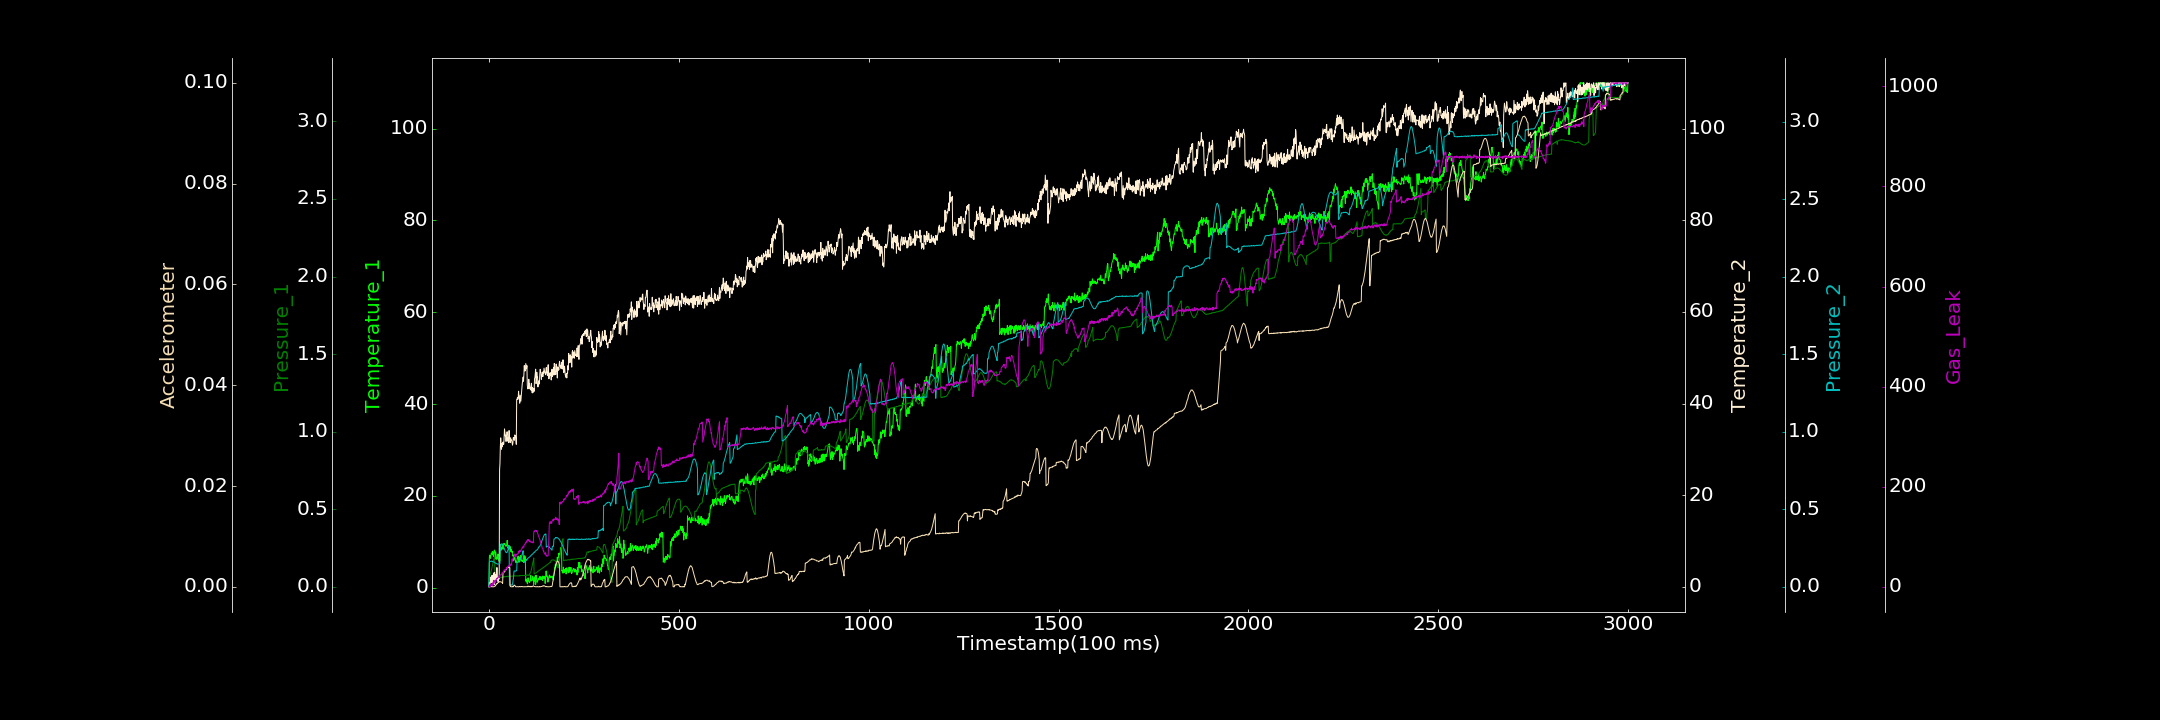

The table this chart was drawn from, first rows:
0.000000000, 0.178571784, 0.000852002, 0.000000000, 0.000000000, 0.000060911, 0.707273205
1, 6.503, 0.06762, 1.006, 0.1589, 0.000000000, 0.199
2, 7.097, 0.07089, 0.7989, 0.1618, 0.000000000, 3.014
3, 6.933, 0.0779, 0.7157, 0.1625, 0.00001752, 4.294
4, 6.386, 0.0832, 1.03, 0.1636, 0.000000000, 0.2477
5, 6.939, 0.09342, 2.143, 0.1657, 0.00002041, 2.847
6, 7.518, 0.1018, 1.799, 0.1646, 0.00001798, 5.79
7, 7.502, 0.1123, 0.8748, 0.1657, 0.00006575, 3.92
8, 7.287, 0.1251, 2.514, 0.166, 0.000000000, 5.42
9, 7.868, 0.1381, 1.396, 0.1624, 0.00001299, 2.962
10, 7.13, 0.1498, 0.8521, 0.1633, 0.000003076, 7.981
11, 7.735, 0.1615, 2.046, 0.1605, 0.000000000, 6.578
12, 6.805, 0.1724, 3.023, 0.1605, 0.000000000, 13.12
13, 7.349, 0.1841, 1.496, 0.1597, 0.000000000, 6.623
14, 8.197, 0.1931, 0.4565, 0.1587, 0.00007351, 11.64
15, 8.079, 0.1992, 3.164, 0.1564, 0.0001025, 11.88
16, 7.887, 0.02662, 1.656, 0.1546, 0.00009483, 13.14
17, 6.236, 0.03136, 2.668, 0.1528, 0.0002086, 12.33
18, 7.76, 0.06217, 2.656, 0.1508, 0.0004104, 10.82
19, 6.925, 0.06379, 1.544, 0.1508, 0.0003972, 14.18
20, 6.179, 0.06408, 1.679, 0.1489, 0.0005383, 16.14
21, 6.555, 0.06427, 4.205, 0.148, 0.0006694, 17.12
22, 6.283, 0.06502, 1.704, 0.1463, 0.0006121, 16.27
23, 6.913, 0.06457, 1.961, 0.1466, 0.0008036, 18.43
24, 7.32, 0.06431, 1.124, 0.1471, 0.0008066, 18.33
25, 6.057, 0.06408, 2.071, 0.1471, 0.0008754, 19.05
26, 5.905, 0.0629, 1.621, 0.1475, 0.0008528, 19.8
27, 5.677, 0.06274, 1.832, 0.1477, 0.001026, 21.85
28, 5.66, 0.05957, 25.54, 0.1488, 0.001035, 19.01
29, 5.933, 0.06182, 26.93, 0.1508, 0.001025, 24.11
30, 8.79, 0.05945, 30.56, 0.2629, 0.0009951, 24.03
31, 9.447, 0.06041, 32.51, 0.2699, 0.000999, 24.12
32, 8.141, 0.05933, 31.03, 0.2757, 0.0009623, 23.89
33, 8.749, 0.06333, 30.02, 0.2766, 0.0009096, 24.22
34, 8.37, 0.06093, 31.22, 0.2759, 0.0008681, 27.07
35, 8.445, 0.06267, 30.57, 0.2769, 0.000843, 28.83
36, 9.177, 0.06526, 31.16, 0.2733, 0.000665, 28.18
37, 8.491, 0.06183, 31.6, 0.2686, 0.002828, 29.83
38, 8.373, 0.06352, 31.05, 0.2621, 0.002838, 28.21
39, 9.627, 0.06666, 31.08, 0.2553, 0.002875, 30.52
40, 9.644, 0.06406, 32.71, 0.2493, 0.002874, 33.7
41, 9.432, 0.06578, 34.47, 0.2417, 0.003022, 34.01
42, 9.476, 0.06532, 33.67, 0.2345, 0.003043, 32.82
43, 9.287, 0.0666, 32.9, 0.2297, 0.003196, 34.18
44, 9.077, 0.06769, 33.1, 0.2269, 0.003298, 32.63
45, 8.98, 0.06854, 31.72, 0.2206, 0.003406, 35.7
46, 9.076, 0.06573, 32.87, 0.2203, 0.003454, 38.85
47, 9.48, 0.0667, 33.68, 0.2203, 0.00357, 39.33
48, 10.31, 0.06878, 33.85, 0.2247, 0.003731, 36.23
49, 9.454, 0.06812, 33.25, 0.2313, 0.00378, 38.99
50, 8.582, 0.06803, 31.76, 0.2371, 0.003873, 40.96
51, 8.773, 0.0687, 32.58, 0.2447, 0.003814, 41.88
52, 9.143, 0.06776, 31.46, 0.2556, 0.003877, 40.74
53, 8.592, 0.06871, 34.11, 0.2666, 0.003896, 41.36
54, 8.838, 0.06691, 32.43, 0.0102, 0.003861, 43.61
55, 8.383, 0.0675, 32.39, 0.01322, 0.003801, 43.75
56, 8.927, 0.06926, 31.47, 0.01112, 0.00008742, 42.11
57, 8.448, 0.06852, 32.52, 0.01035, 0.00002396, 45.7
58, 7.792, 0.06953, 32.07, 0.01183, 0.00002011, 45.61
59, 8.348, 0.06944, 32.1, 0.01238, 0.000000000, 44.67
60, 7.728, 0.06953, 31.87, 0.01025, 0.000000000, 48.71
... 2,939 more rows
